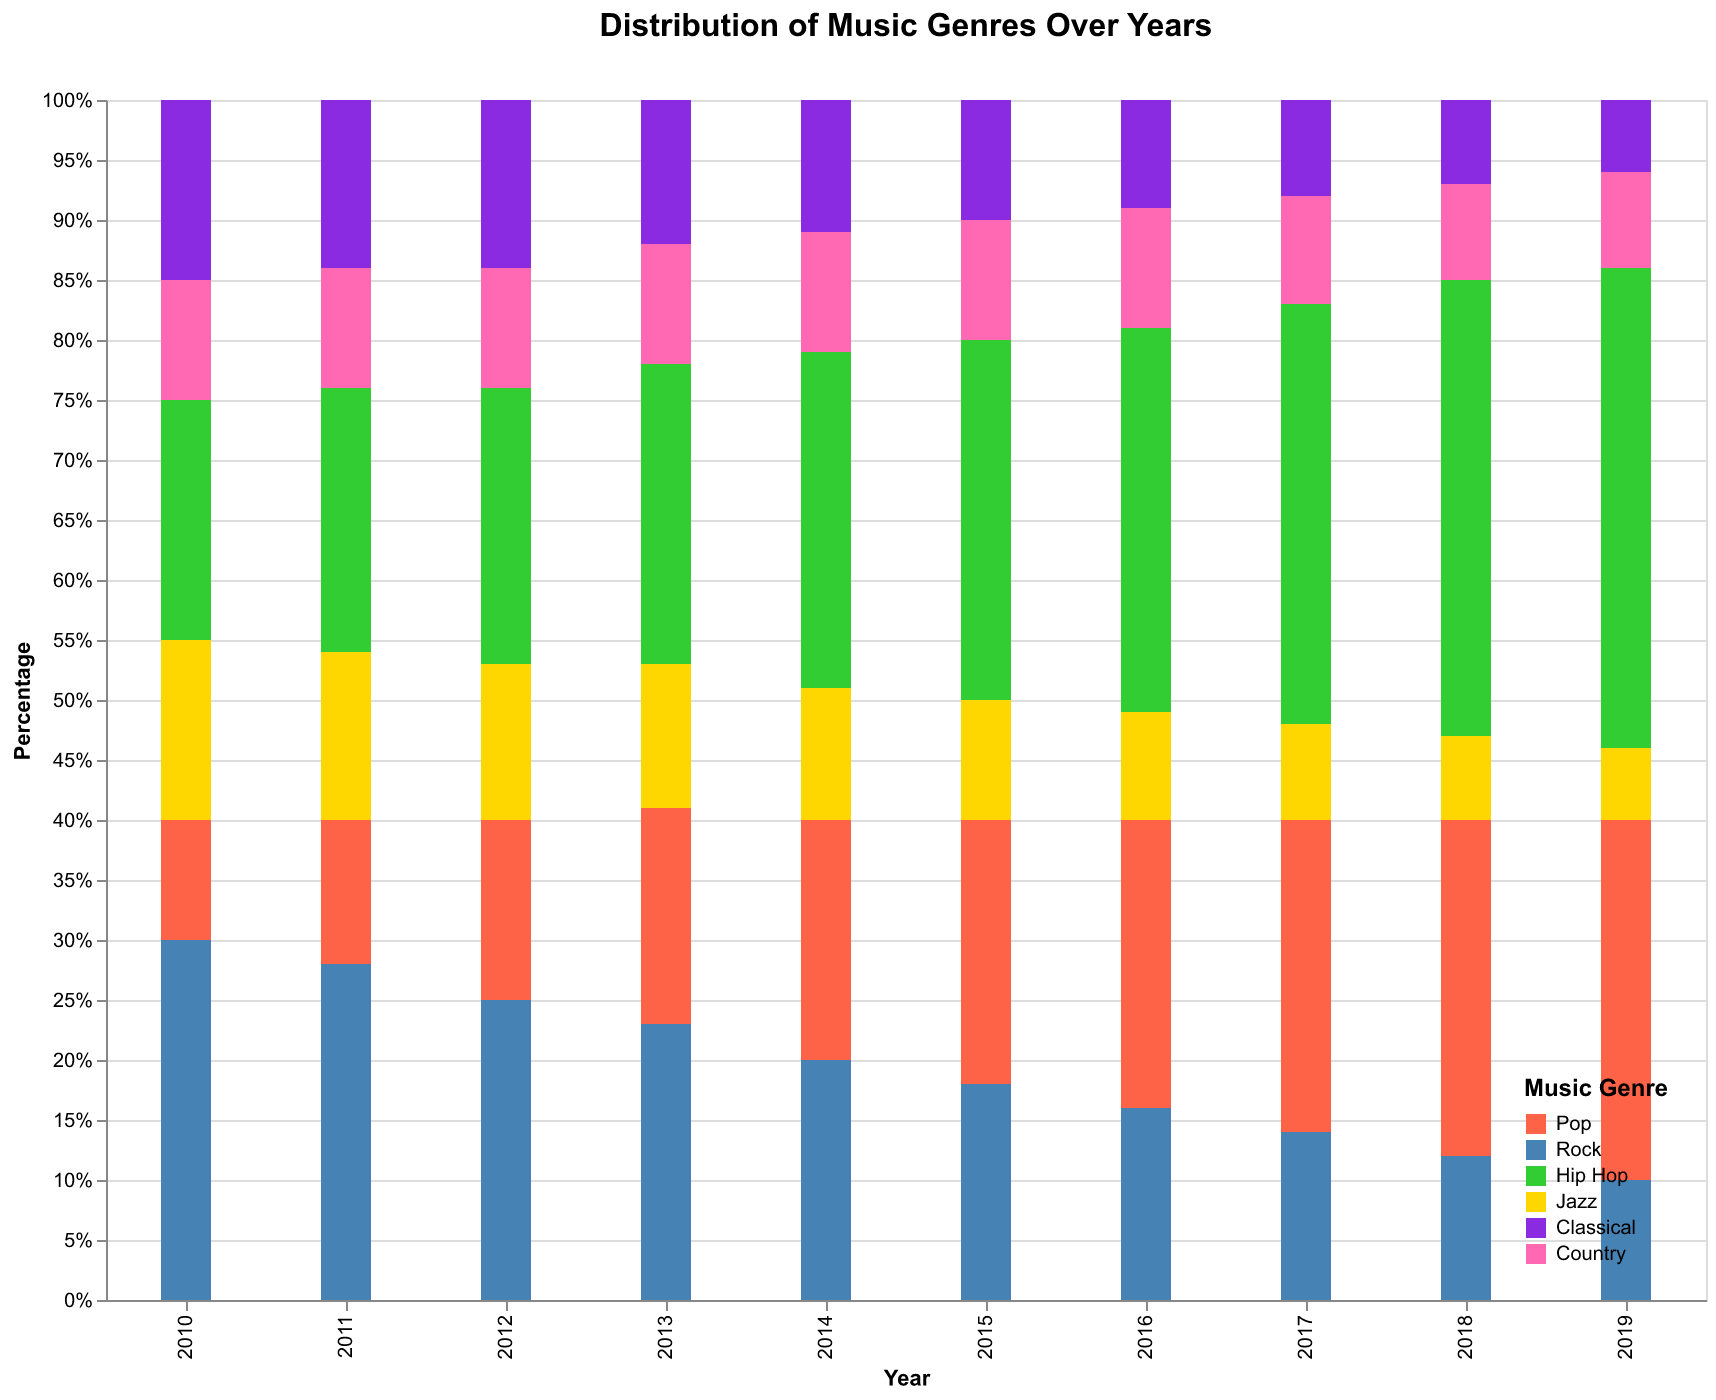

Source data for this figure (header and first rows):
Year, Pop, Rock, Hip Hop, Jazz, Classical, Country
2010, 10, 30, 20, 15, 15, 10
2011, 12, 28, 22, 14, 14, 10
2012, 15, 25, 23, 13, 14, 10
2013, 18, 23, 25, 12, 12, 10
2014, 20, 20, 28, 11, 11, 10
2015, 22, 18, 30, 10, 10, 10
2016, 24, 16, 32, 9, 9, 10
2017, 26, 14, 35, 8, 8, 9
2018, 28, 12, 38, 7, 7, 8
2019, 30, 10, 40, 6, 6, 8
